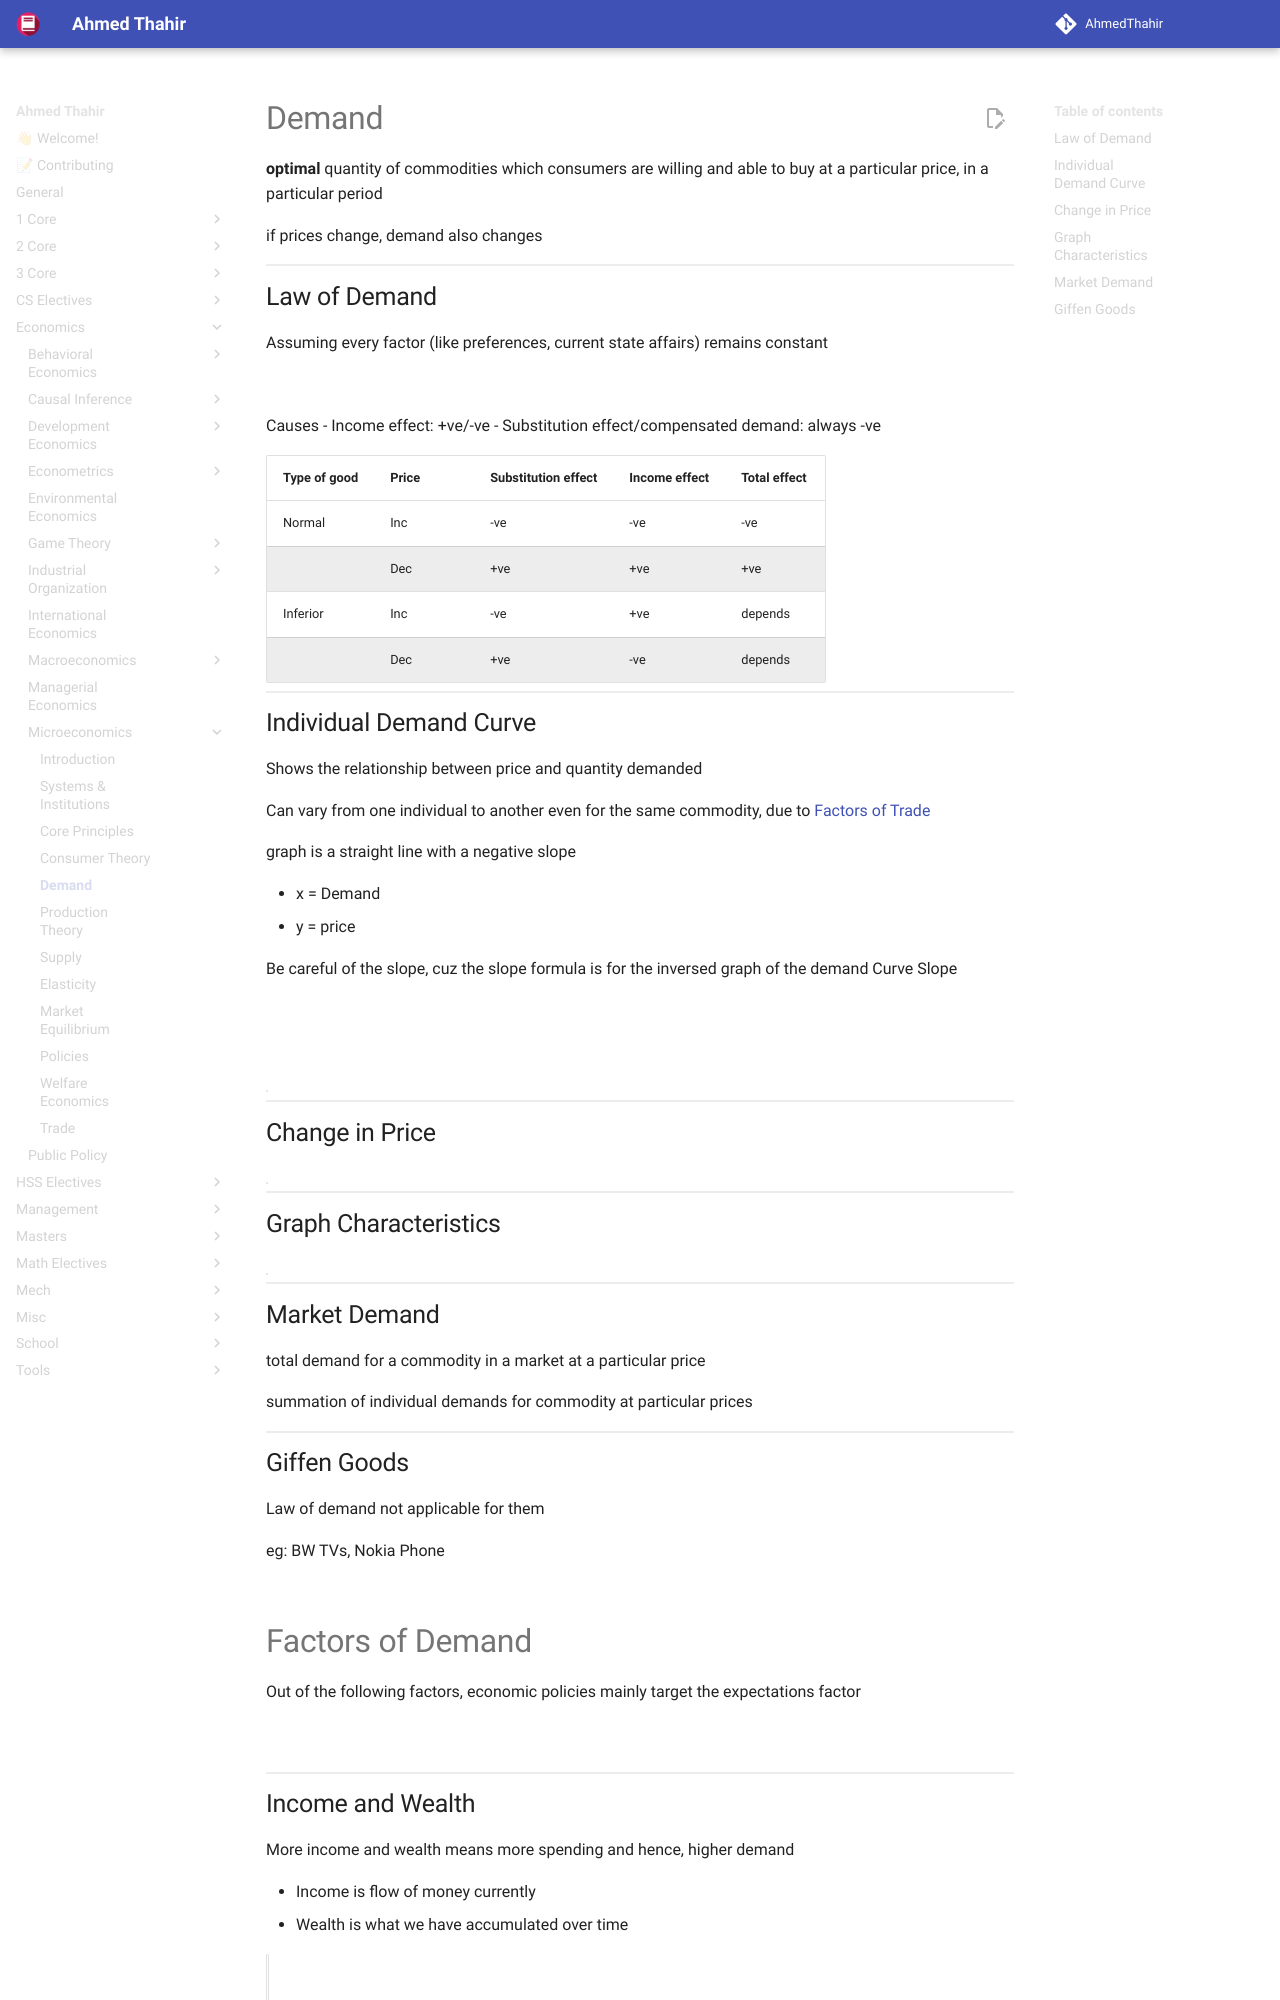

repository: AhmedThahir/AhmedThahir.github.io · page: Economics/Microeconomics/04_Demand/index.html · generator: mkdocs

# Demand

**optimal** quantity of commodities which consumers are willing and able to buy at a particular price, in a particular period

if prices change, demand also changes

## Law of Demand

Assuming every factor (like preferences, current state affairs) remains constant

$$
\text{Demand} \propto \frac{1}{\text{Price}}
$$

Causes
- Income effect: +ve/-ve
- Substitution effect/compensated demand: always -ve

| Type of good | Price | Substitution effect | Income effect | Total effect |
| ------------ | ----- | ------------------- | ------------- | ------------ |
| Normal       | Inc   | -ve                 | -ve           | -ve          |
|              | Dec   | +ve                 | +ve           | +ve          |
| Inferior     | Inc   | -ve                 | +ve           | depends      |
|              | Dec   | +ve                 | -ve           | depends      |
